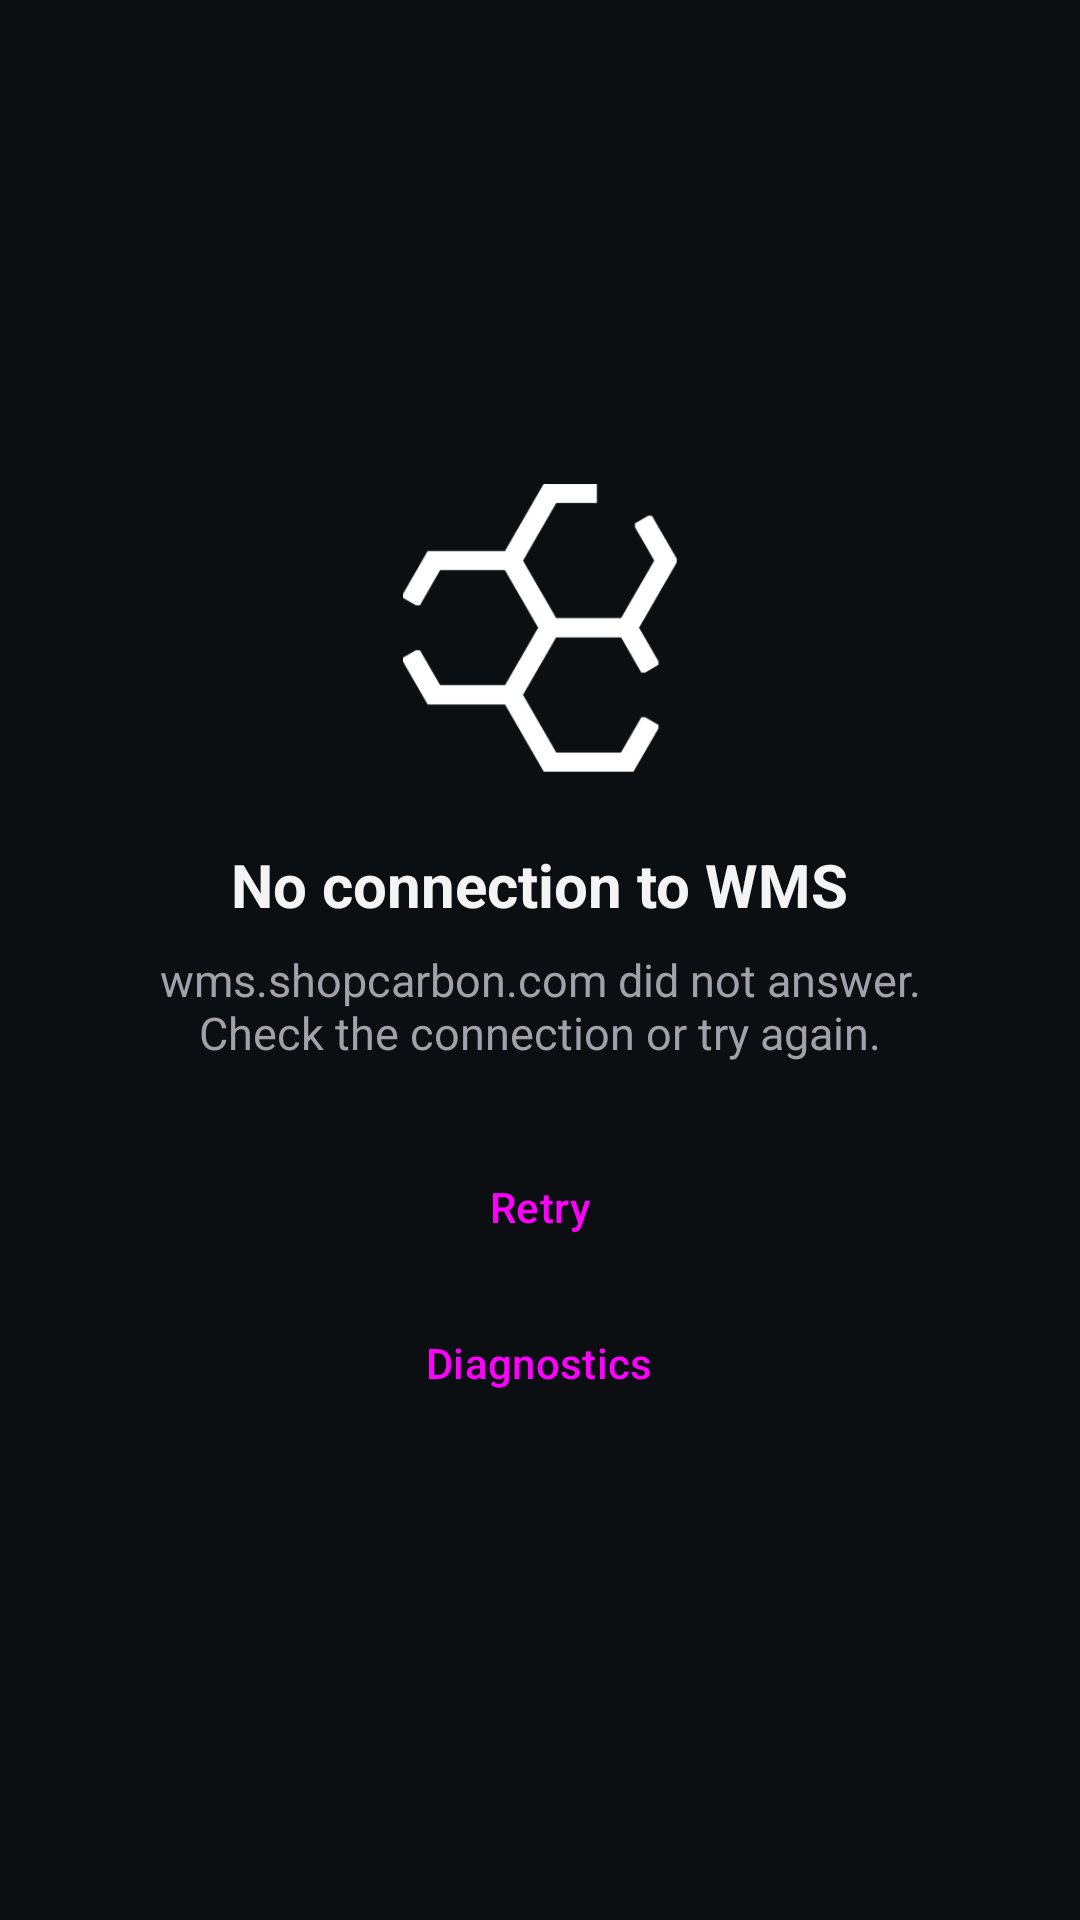

Layout XML and referenced resources for this Android screen:
<!-- AndroidManifest.xml: application theme Theme.CarbonWmsPc -->
<!-- res/layout/view_offline.xml -->
<?xml version="1.0" encoding="utf-8"?>
<LinearLayout xmlns:android="http://schemas.android.com/apk/res/android"
    android:layout_width="match_parent"
    android:layout_height="match_parent"
    android:background="@color/wms_bg"
    android:clickable="true"
    android:focusable="true"
    android:gravity="center"
    android:orientation="vertical"
    android:padding="32dp">

    <ImageView
        android:layout_width="96dp"
        android:layout_height="96dp"
        android:contentDescription="@string/app_name"
        android:src="@drawable/logo_white" />

    <TextView
        android:id="@+id/offline_title"
        android:layout_width="wrap_content"
        android:layout_height="wrap_content"
        android:layout_marginTop="24dp"
        android:text="@string/offline_title"
        android:textColor="@color/wms_text"
        android:textSize="20sp"
        android:textStyle="bold" />

    <TextView
        android:id="@+id/offline_detail"
        android:layout_width="wrap_content"
        android:layout_height="wrap_content"
        android:layout_marginTop="8dp"
        android:gravity="center"
        android:text="@string/offline_server"
        android:textColor="@color/wms_muted"
        android:textSize="15sp" />

    <Button
        android:id="@+id/offline_retry"
        style="@style/Widget.Material3.Button"
        android:layout_width="wrap_content"
        android:layout_height="wrap_content"
        android:layout_marginTop="24dp"
        android:minWidth="160dp"
        android:text="@string/retry" />

    <Button
        android:id="@+id/offline_diagnostics"
        style="@style/Widget.Material3.Button.TextButton"
        android:layout_width="wrap_content"
        android:layout_height="wrap_content"
        android:layout_marginTop="4dp"
        android:text="@string/open_diagnostics" />
</LinearLayout>
<!-- resources referenced by this layout -->
<resources>
  <color name="wms_bg">#0C0F12</color>
  <color name="wms_muted">#A1A1AA</color>
  <color name="wms_text">#F4F4F5</color>
  <!-- drawable logo_white: png bitmap (drawable-xxhdpi, 12197 bytes) -->
  <string name="app_name">CarbonWMS-PC</string>
  <string name="offline_server">wms.shopcarbon.com did not answer. Check the connection or try again.</string>
  <string name="offline_title">No connection to WMS</string>
  <string name="open_diagnostics">Diagnostics</string>
  <string name="retry">Retry</string>
  <style name="Theme.CarbonWmsPc" parent="Theme.Material3.Dark.NoActionBar">
          <item name="colorPrimary">@color/wms_accent</item>
          <item name="colorOnPrimary">@color/wms_bg</item>
          <item name="colorSurface">@color/wms_surface_elevated</item>
          <item name="android:colorBackground">@color/wms_bg</item>
          <item name="android:windowBackground">@color/wms_bg</item>
          <item name="android:windowSplashScreenBackground">@color/wms_bg</item>
          <item name="android:windowSplashScreenAnimatedIcon">@mipmap/ic_launcher</item>
          <item name="android:windowLayoutInDisplayCutoutMode">shortEdges</item>
      </style>
  <color name="wms_accent">#2DD4BF</color>
  <color name="wms_surface_elevated">#18181B</color>
</resources>
